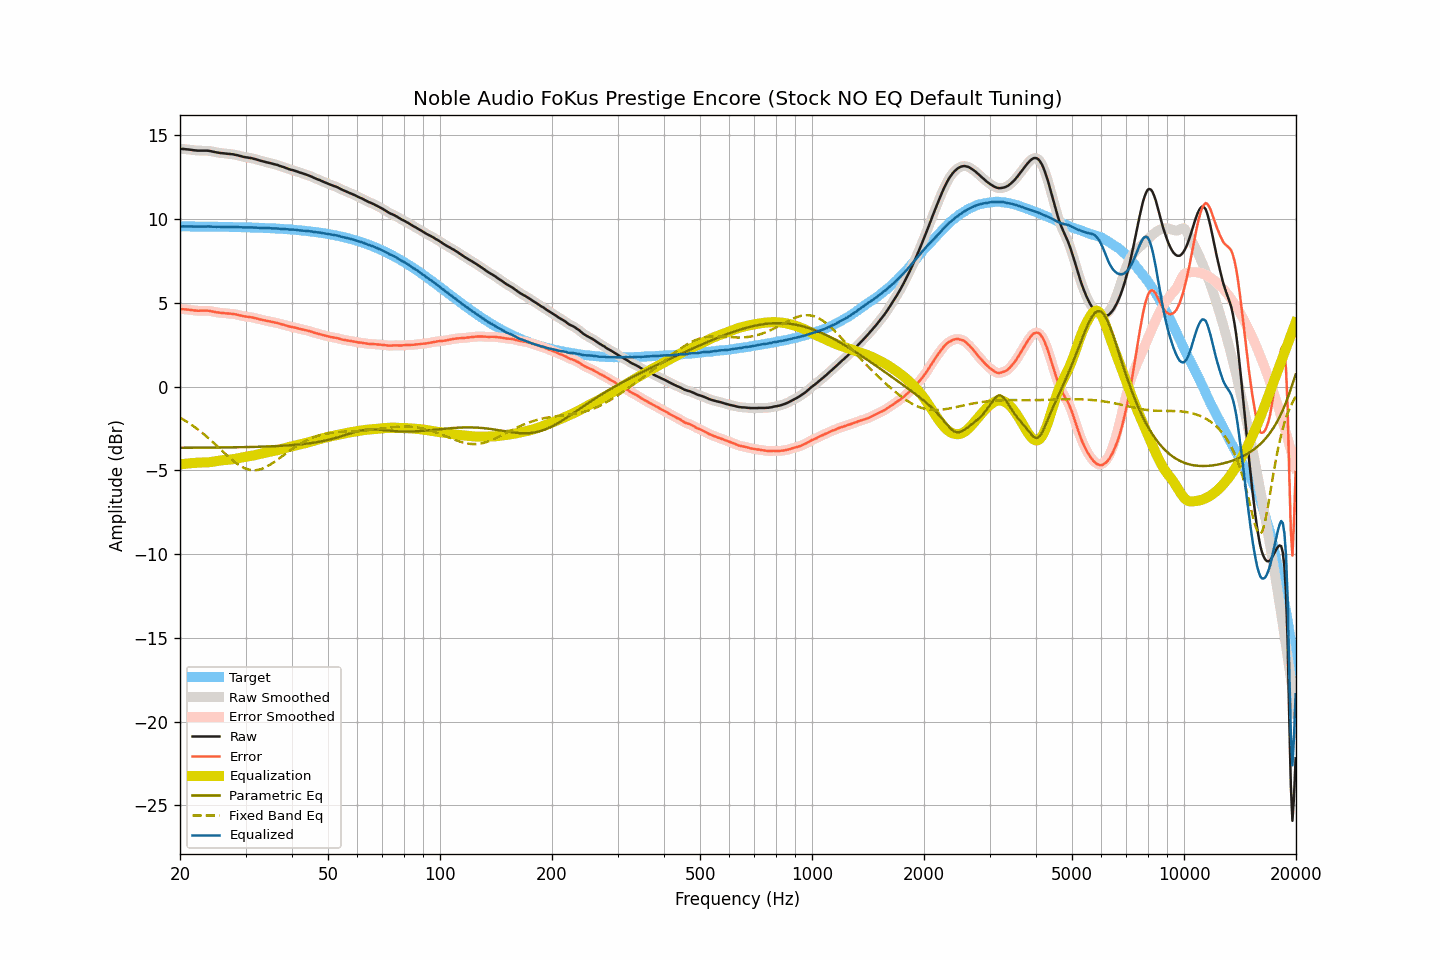

The data file committed next to this chart (first rows):
frequency, raw, smoothed, error, error_smoothed, equalization, parametric_eq, fixed_band_eq, equalized_raw, equalized_smoothed, target
20.00, 14.20, 14.20, 4.63, 4.63, -4.64, -3.65, -1.85, 9.56, 9.56, 9.57
20.20, 14.19, 14.19, 4.62, 4.63, -4.63, -3.65, -1.91, 9.56, 9.56, 9.57
20.40, 14.19, 14.19, 4.62, 4.62, -4.62, -3.65, -1.96, 9.57, 9.57, 9.57
20.61, 14.18, 14.18, 4.61, 4.61, -4.61, -3.65, -2.02, 9.57, 9.57, 9.57
20.81, 14.17, 14.17, 4.60, 4.61, -4.60, -3.65, -2.08, 9.57, 9.57, 9.56
21.02, 14.16, 14.16, 4.60, 4.60, -4.59, -3.65, -2.14, 9.57, 9.57, 9.56
21.23, 14.15, 14.15, 4.59, 4.59, -4.58, -3.65, -2.20, 9.57, 9.57, 9.56
21.44, 14.14, 14.14, 4.58, 4.57, -4.57, -3.65, -2.27, 9.57, 9.56, 9.56
21.66, 14.12, 14.12, 4.56, 4.56, -4.56, -3.65, -2.33, 9.56, 9.56, 9.56
21.87, 14.11, 14.11, 4.55, 4.55, -4.55, -3.65, -2.40, 9.56, 9.56, 9.56
22.09, 14.10, 14.10, 4.54, 4.54, -4.54, -3.65, -2.47, 9.56, 9.55, 9.56
22.31, 14.09, 14.09, 4.53, 4.53, -4.54, -3.65, -2.55, 9.55, 9.55, 9.56
22.54, 14.09, 14.09, 4.53, 4.53, -4.54, -3.65, -2.62, 9.55, 9.55, 9.56
22.76, 14.09, 14.09, 4.53, 4.53, -4.53, -3.64, -2.70, 9.55, 9.55, 9.56
22.99, 14.09, 14.09, 4.53, 4.53, -4.53, -3.64, -2.77, 9.55, 9.55, 9.56
23.22, 14.09, 14.09, 4.53, 4.53, -4.53, -3.64, -2.85, 9.56, 9.56, 9.56
23.45, 14.09, 14.09, 4.53, 4.54, -4.53, -3.64, -2.93, 9.56, 9.56, 9.55
23.69, 14.09, 14.09, 4.54, 4.53, -4.53, -3.64, -3.02, 9.56, 9.56, 9.55
23.92, 14.08, 14.08, 4.53, 4.52, -4.52, -3.64, -3.10, 9.56, 9.56, 9.55
24.16, 14.06, 14.06, 4.51, 4.51, -4.50, -3.64, -3.19, 9.55, 9.56, 9.55
24.40, 14.04, 14.04, 4.49, 4.49, -4.49, -3.64, -3.27, 9.55, 9.55, 9.55
24.65, 14.02, 14.02, 4.47, 4.47, -4.47, -3.64, -3.36, 9.55, 9.54, 9.55
24.89, 14.00, 14.00, 4.45, 4.45, -4.46, -3.64, -3.45, 9.54, 9.54, 9.55
25.14, 13.98, 13.98, 4.43, 4.44, -4.44, -3.64, -3.54, 9.54, 9.54, 9.55
25.39, 13.97, 13.97, 4.42, 4.42, -4.42, -3.64, -3.63, 9.54, 9.54, 9.54
25.65, 13.95, 13.95, 4.41, 4.41, -4.41, -3.63, -3.72, 9.54, 9.54, 9.54
25.91, 13.94, 13.94, 4.40, 4.40, -4.40, -3.63, -3.81, 9.54, 9.54, 9.54
26.16, 13.93, 13.93, 4.39, 4.39, -4.39, -3.63, -3.91, 9.54, 9.54, 9.54
26.43, 13.92, 13.92, 4.38, 4.38, -4.38, -3.63, -4.00, 9.54, 9.54, 9.54
26.69, 13.91, 13.91, 4.37, 4.37, -4.37, -3.63, -4.08, 9.54, 9.54, 9.54
26.96, 13.90, 13.90, 4.36, 4.36, -4.37, -3.63, -4.17, 9.53, 9.53, 9.53
27.23, 13.89, 13.89, 4.36, 4.36, -4.36, -3.63, -4.26, 9.53, 9.53, 9.53
27.50, 13.88, 13.88, 4.35, 4.35, -4.35, -3.63, -4.34, 9.53, 9.53, 9.53
27.77, 13.87, 13.87, 4.34, 4.34, -4.33, -3.62, -4.42, 9.54, 9.53, 9.53
28.05, 13.85, 13.85, 4.32, 4.32, -4.32, -3.62, -4.50, 9.53, 9.53, 9.53
28.33, 13.83, 13.83, 4.30, 4.30, -4.30, -3.62, -4.57, 9.53, 9.53, 9.52
28.62, 13.81, 13.81, 4.29, 4.28, -4.28, -3.62, -4.64, 9.53, 9.53, 9.52
28.90, 13.78, 13.78, 4.26, 4.26, -4.26, -3.62, -4.70, 9.52, 9.52, 9.52
29.19, 13.76, 13.76, 4.24, 4.24, -4.24, -3.62, -4.76, 9.52, 9.52, 9.52
29.48, 13.73, 13.73, 4.21, 4.21, -4.22, -3.61, -4.81, 9.51, 9.51, 9.52
29.78, 13.71, 13.71, 4.20, 4.20, -4.20, -3.61, -4.86, 9.51, 9.51, 9.51
30.08, 13.69, 13.69, 4.18, 4.18, -4.19, -3.61, -4.90, 9.50, 9.50, 9.51
30.38, 13.68, 13.68, 4.17, 4.17, -4.17, -3.61, -4.93, 9.51, 9.51, 9.51
30.68, 13.66, 13.66, 4.15, 4.16, -4.15, -3.61, -4.96, 9.50, 9.51, 9.51
30.99, 13.65, 13.65, 4.15, 4.14, -4.14, -3.60, -4.98, 9.51, 9.51, 9.50
31.30, 13.63, 13.63, 4.13, 4.13, -4.12, -3.60, -4.99, 9.51, 9.51, 9.50
31.61, 13.60, 13.60, 4.10, 4.11, -4.10, -3.60, -4.99, 9.50, 9.50, 9.50
31.93, 13.58, 13.58, 4.09, 4.08, -4.08, -3.60, -4.99, 9.50, 9.49, 9.49
32.24, 13.55, 13.55, 4.06, 4.06, -4.06, -3.59, -4.98, 9.49, 9.49, 9.49
32.57, 13.52, 13.52, 4.03, 4.03, -4.04, -3.59, -4.96, 9.48, 9.48, 9.49
32.89, 13.49, 13.49, 4.01, 4.01, -4.01, -3.59, -4.93, 9.48, 9.48, 9.48
33.22, 13.47, 13.47, 3.99, 3.99, -3.99, -3.58, -4.90, 9.48, 9.48, 9.48
33.55, 13.44, 13.44, 3.96, 3.97, -3.97, -3.58, -4.86, 9.47, 9.47, 9.47
33.89, 13.42, 13.42, 3.95, 3.95, -3.95, -3.58, -4.82, 9.47, 9.47, 9.47
34.23, 13.39, 13.39, 3.92, 3.93, -3.93, -3.57, -4.77, 9.46, 9.47, 9.47
34.57, 13.37, 13.37, 3.91, 3.91, -3.91, -3.57, -4.72, 9.46, 9.46, 9.46
34.92, 13.35, 13.35, 3.89, 3.89, -3.89, -3.57, -4.66, 9.46, 9.46, 9.46
35.27, 13.32, 13.32, 3.87, 3.87, -3.87, -3.56, -4.60, 9.45, 9.45, 9.45
35.62, 13.30, 13.30, 3.85, 3.85, -3.85, -3.56, -4.54, 9.45, 9.45, 9.45
35.97, 13.27, 13.27, 3.83, 3.83, -3.83, -3.55, -4.47, 9.44, 9.45, 9.44
... 635 more rows
